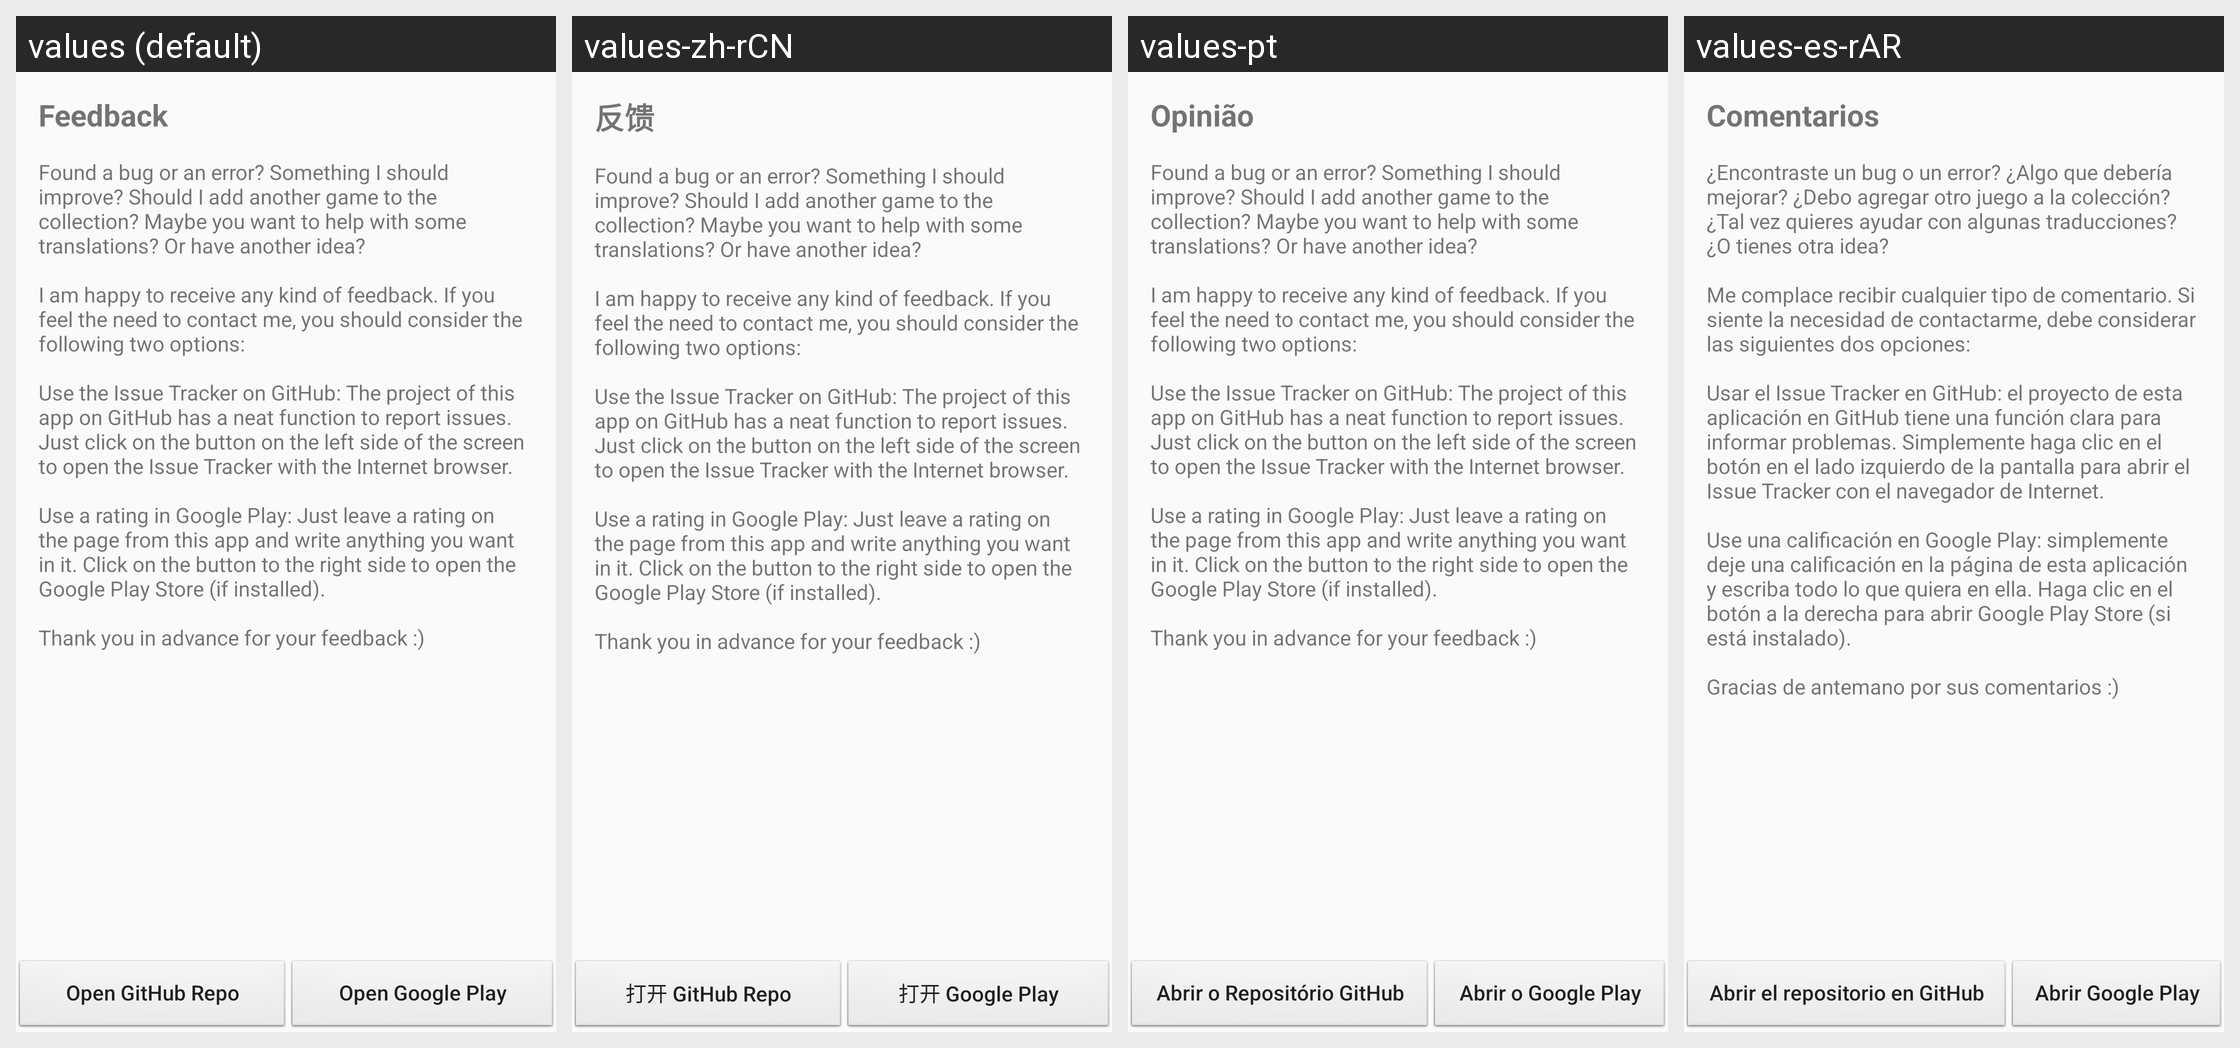

Locale-by-locale string values for the Android screen shown in this grid:
Android screen res/layout/fragment_manual_feedback.xml rendered under 4 locales, left to right: values (default), values-zh-rCN, values-pt, values-es-rAR. Device: Nexus 5 (rendered at 1080×1920; each locale shown at half size, 540×960, under a caption strip naming it); theme AppThemeNoActionBar.
Other locales in the repository, not shown: values-de, values-eo, values-es, values-fi, values-fr, values-hu, values-it, values-ja, values-nb, values-pl, values-pt-rBR, values-tr, values-uk.
Strings drawn on this screen, with the default value and each locale's value (text and hints the layout hard-codes, and strings that could not be matched under every locale, appear in the picture but are not listed):

manual_feedback
  values: Feedback
  values-zh-rCN: 反馈
  values-pt: Opinião
  values-es-rAR: Comentarios

manual_feedback_text
  values: Found a bug or an error? Something I should improve? Should I add another game to the collection? Maybe you want to help with some translations? Or have another idea?
      
      I am happy to receive any kind of feedback. If you feel the need to contact me, you should consider the following two options:
      
      Use the Issue Tracker on GitHub: The project of this app on GitHub has a neat function to report …[clipped]
  values-zh-rCN: Found a bug or an error? Something I should improve? Should I add another game to the collection? Maybe you want to help with some translations? Or have another idea?
      
      I am happy to receive any kind of feedback. If you feel the need to contact me, you should consider the following two options:
      
      Use the Issue Tracker on GitHub: The project of this app on GitHub has a neat function to report …[clipped]  [not translated; the default value is used]
  values-pt: Found a bug or an error? Something I should improve? Should I add another game to the collection? Maybe you want to help with some translations? Or have another idea?
      
      I am happy to receive any kind of feedback. If you feel the need to contact me, you should consider the following two options:
      
      Use the Issue Tracker on GitHub: The project of this app on GitHub has a neat function to report …[clipped]  [not translated; the default value is used]
  values-es-rAR: ¿Encontraste un bug o un error? ¿Algo que debería mejorar? ¿Debo agregar otro juego a la colección? ¿Tal vez quieres ayudar con algunas traducciones? ¿O tienes otra idea?
      
      Me complace recibir cualquier tipo de comentario. Si siente la necesidad de contactarme, debe considerar las siguientes dos opciones:
      
      Usar el Issue Tracker en GitHub: el proyecto de esta aplicación en GitHub tiene una función …[clipped]

manual_open_github
  values: Open GitHub Repo
  values-zh-rCN: 打开 GitHub Repo
  values-pt: Abrir o Repositório GitHub
  values-es-rAR: Abrir el repositorio en GitHub

manual_open_google_play
  values: Open Google Play
  values-zh-rCN: 打开 Google Play
  values-pt: Abrir o Google Play
  values-es-rAR: Abrir Google Play
